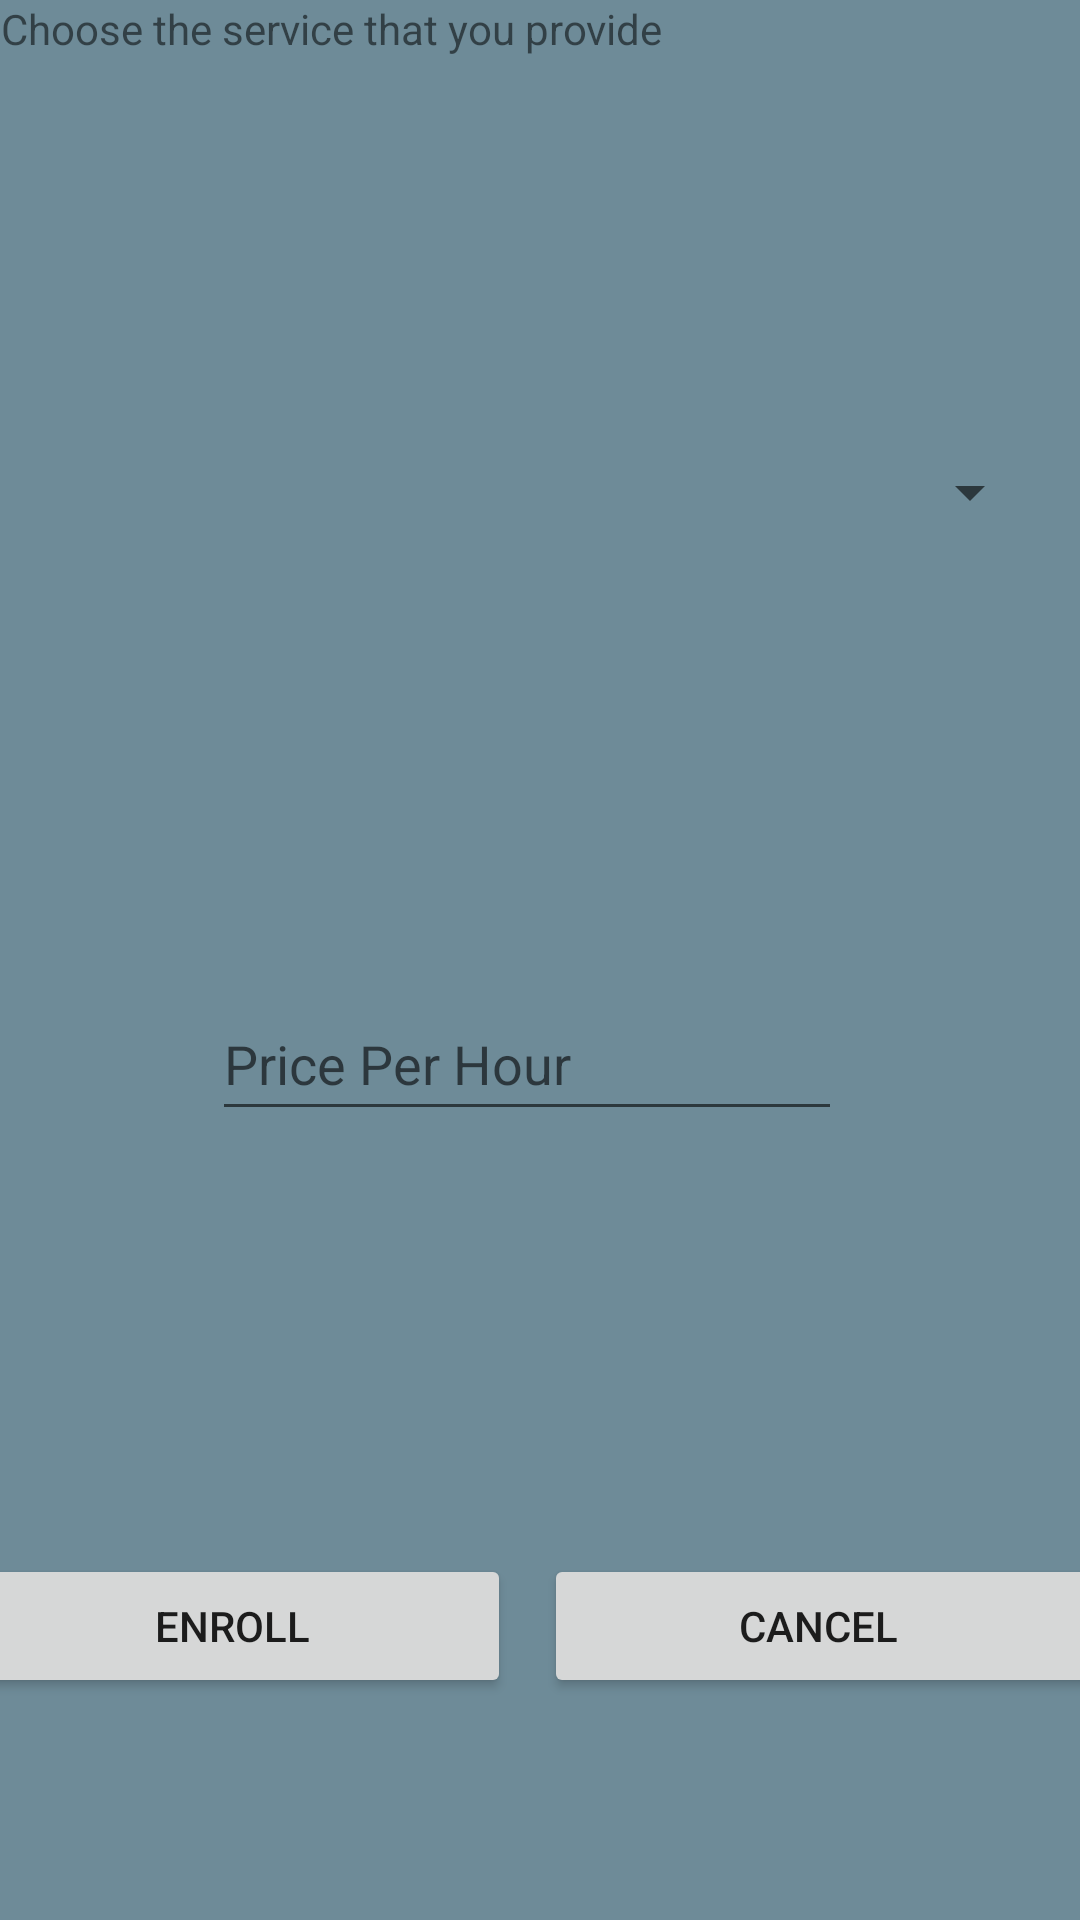

This screen was rendered from an Android layout file. Write that file and the resources it references.
<!-- AndroidManifest.xml: application theme Theme.HouseKeeping -->
<!-- res/layout/fragment_provide_service_dialog.xml -->
<?xml version="1.0" encoding="utf-8"?>
<androidx.constraintlayout.widget.ConstraintLayout xmlns:android="http://schemas.android.com/apk/res/android"
    xmlns:app="http://schemas.android.com/apk/res-auto"
    xmlns:tools="http://schemas.android.com/tools"
    android:layout_width="match_parent"
    android:layout_height="match_parent"
    android:background="#6E8B98"
    tools:context=".MainActivity">


    <FrameLayout
        android:layout_width="383dp"
        android:layout_height="426dp"
        android:layout_marginTop="140dp"
        app:layout_constraintEnd_toEndOf="parent"
        app:layout_constraintHorizontal_bias="0.703"
        app:layout_constraintStart_toStartOf="parent"
        app:layout_constraintTop_toTopOf="parent">

        <EditText
            android:id="@+id/editNumPrice"
            android:layout_width="wrap_content"
            android:layout_height="wrap_content"
            android:layout_gravity="center|center_horizontal"
            android:ems="10"
            android:hint="@string/price_per_hour"
            android:inputType="number"
            android:minHeight="48dp" />

        <Spinner
            android:id="@+id/categorySP2"
            android:layout_width="343dp"
            android:layout_height="wrap_content"
            android:layout_gravity="center|top"
            android:contentDescription="@string/choose_the_service_that_you_provide"
            android:labelFor="@id/textView4"
            android:minHeight="48dp"
            android:spinnerMode="dropdown" />

        <Button
            android:id="@+id/enrollBT"
            android:layout_width="186dp"
            android:layout_height="wrap_content"
            android:layout_gravity="left|bottom"
            android:text="Enroll" />

        <Button
            android:id="@+id/canselBT"
            android:layout_width="186dp"
            android:layout_height="wrap_content"
            android:layout_gravity="right|bottom"
            android:text="Cancel " />
    </FrameLayout>

    <TextView
        android:id="@+id/textView4"
        android:layout_width="wrap_content"
        android:layout_height="wrap_content"
        android:gravity="center"
        android:text="@string/choose_the_service_that_you_provide"
        tools:layout_editor_absoluteX="94dp"
        tools:layout_editor_absoluteY="68dp" />
</androidx.constraintlayout.widget.ConstraintLayout>
<!-- resources referenced by this layout -->
<resources>
  <string name="choose_the_service_that_you_provide">Choose the service that you provide</string>
  <string name="price_per_hour">Price Per Hour</string>
  <style name="Theme.HouseKeeping" parent="Theme.MaterialComponents.DayNight.DarkActionBar">
          
          <item name="colorPrimary">@color/purple_500</item>
          <item name="colorPrimaryVariant">@color/purple_700</item>
          <item name="colorOnPrimary">@color/white</item>
          
          <item name="colorSecondary">@color/teal_200</item>
          <item name="colorSecondaryVariant">@color/teal_700</item>
          <item name="colorOnSecondary">@color/black</item>
          
          <item name="android:statusBarColor" tools:targetApi="l">?attr/colorPrimaryVariant</item>
          
      </style>
  <!-- not gathered from this repository: default colours our renderer supplied (Android Studio template values) -->
  <color name="purple_500">#FF6200EE</color>
  <color name="purple_700">#FF3700B3</color>
  <color name="teal_200">#FF03DAC5</color>
  <color name="teal_700">#FF018786</color>
  <color name="black">#FF000000</color>
  <color name="white">#FFFFFFFF</color>
</resources>
